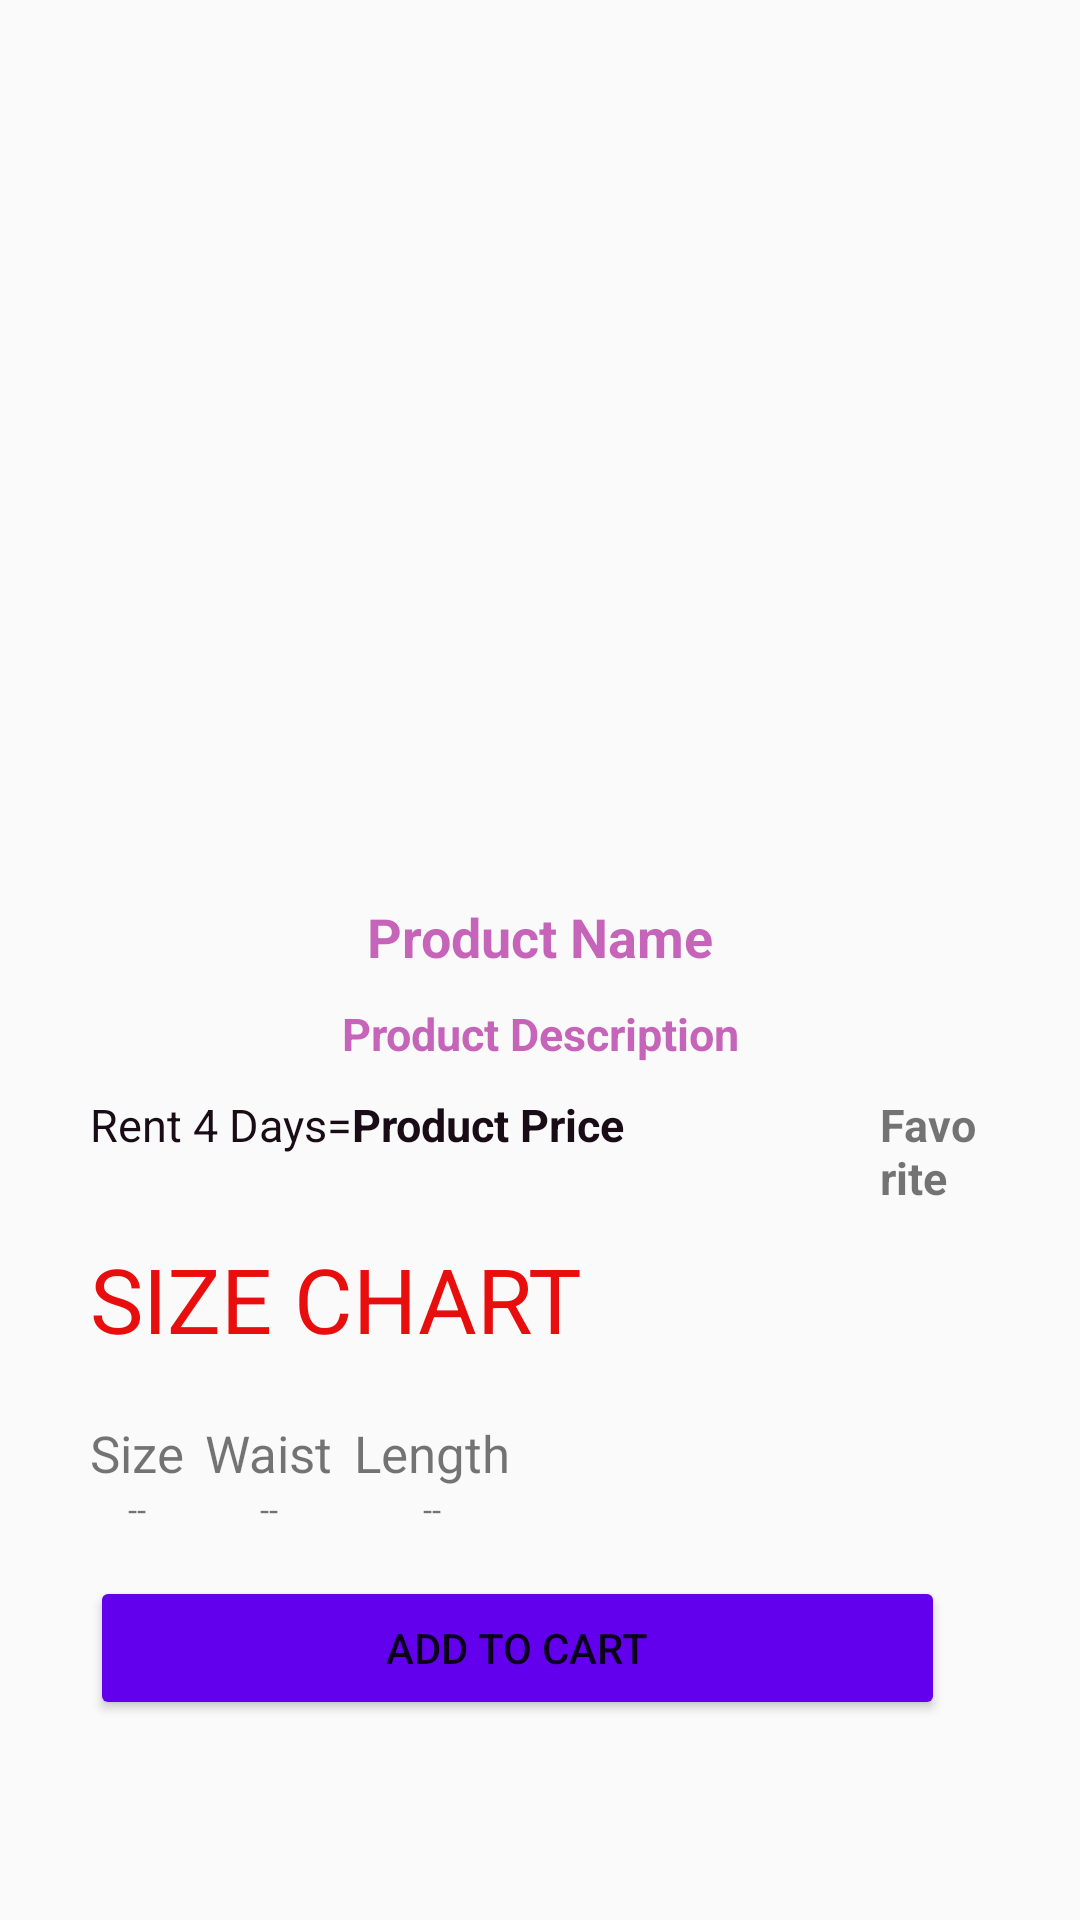

Write the Android layout XML for this screen, with the resource values it uses.
<!-- AndroidManifest.xml: application theme AppTheme -->
<!-- res/layout/activity_product_detail_acticity.xml -->
<?xml version="1.0" encoding="utf-8"?>
<ScrollView android:layout_width="match_parent"
    android:layout_height="match_parent"
    xmlns:android="http://schemas.android.com/apk/res/android">

    <RelativeLayout xmlns:android="http://schemas.android.com/apk/res/android"
        xmlns:app="http://schemas.android.com/apk/res-auto"
        xmlns:tools="http://schemas.android.com/tools"
        android:layout_width="match_parent"
        android:gravity="center"
        android:layout_height="match_parent"
        android:padding="30dp"
        android:id="@+id/aa"
        tools:context=".ProductDetailActicity">

        <ImageView
            android:id="@+id/product_image_detail"
            android:layout_width="match_parent"
            android:layout_height="260dp"
            />
        <TextView
            android:id="@+id/product_name_detail"
            android:layout_width="match_parent"
            android:layout_height="wrap_content"
            android:text="Product Name"
            android:textStyle="bold"
            android:textColor="#9CA30590"
            android:textSize="18dp"
            android:gravity="center"
            android:layout_below="@id/product_image_detail"
            android:layout_marginTop="10dp"/>
        <TextView
            android:id="@+id/product_description_detail"
            android:layout_width="match_parent"
            android:layout_height="wrap_content"
            android:text="Product Description"
            android:textColor="#9CA30590"
            android:textStyle="bold"
            android:textSize="15dp"
            android:gravity="center"
            android:layout_below="@id/product_name_detail"
            android:layout_marginTop="10dp"/>
        <LinearLayout
            android:id="@+id/rentpriceLayout"
            android:layout_width="wrap_content"
            android:layout_height="wrap_content"
            android:orientation="horizontal"
            android:layout_below="@id/product_description_detail">
            <TextView
                android:layout_width="wrap_content"
                android:layout_height="wrap_content"
                android:text="Rent 4 Days="
                android:textColor="#F30E000C"
                android:textSize="15dp"
                android:layout_marginTop="10dp"/>
            <TextView
                android:id="@+id/product_Rent_detail"
                android:layout_width="wrap_content"
                android:layout_height="wrap_content"
                android:text="Product Price"
                android:textStyle="bold"
                android:textSize="15dp"
                android:textColor="#F30E000C"
                android:gravity="center"
                android:layout_marginTop="10dp"/>

          <Button
              android:layout_width="20dp"
              android:layout_height="20dp"
              android:layout_marginLeft="60dp"
              android:background="@drawable/ic_favorite_black"
              android:onClick="img_favorite"
              android:layout_marginTop="10dp"/>
            <TextView
                android:layout_width="wrap_content"
                android:layout_height="wrap_content"
                android:text="Favorite"
                android:textStyle="bold"
                android:textSize="15dp"
                android:layout_marginLeft="5dp"
                android:layout_marginTop="10dp"/>

        </LinearLayout>


        <TextView
            android:id="@+id/sizechart"
            android:layout_width="wrap_content"
            android:layout_height="wrap_content"
            android:layout_below="@id/rentpriceLayout"
            android:layout_marginTop="10dp"
            android:text="SIZE CHART"
            android:textColor="#E90E0E"
            android:textSize="30dp" />

       <LinearLayout
           android:layout_width="wrap_content"
           android:layout_height="wrap_content"
           android:orientation="horizontal"
           android:id="@+id/listOfsizechart"
           android:layout_marginTop="10dp"
           android:layout_below="@id/sizechart">

           <LinearLayout
               android:layout_width="wrap_content"
               android:layout_height="wrap_content"

               android:orientation="vertical"
               android:layout_marginTop="10dp">
               <TextView
                   android:layout_width="wrap_content"
                   android:layout_height="wrap_content"
                   android:text="Size"
                   android:textSize="17dp"/>
               <TextView
                   android:id="@+id/size"
                   android:layout_width="wrap_content"
                   android:layout_height="wrap_content"
                   android:text="--"
                   android:layout_gravity="center"
                   android:textSize="11dp"/>
           </LinearLayout>
           <LinearLayout
               android:layout_width="wrap_content"
               android:layout_height="wrap_content"
               android:orientation="vertical"
               android:layout_marginTop="10dp"
               android:layout_marginLeft="7dp">

               <TextView
                   android:layout_width="wrap_content"
                   android:layout_height="wrap_content"
                   android:text="Waist"
                   android:textSize="17dp" />
               <TextView
                   android:id="@+id/waist"
                   android:layout_width="wrap_content"
                   android:layout_height="wrap_content"
                   android:text="--"
                   android:layout_gravity="center"
                   android:textSize="11dp" />
           </LinearLayout>
           <LinearLayout
               android:layout_width="wrap_content"
               android:layout_height="wrap_content"
               android:orientation="vertical"
               android:layout_marginTop="10dp"
               android:layout_marginLeft="7dp">

               <TextView
                   android:layout_width="wrap_content"
                   android:layout_height="wrap_content"
                   android:text="Length"
                   android:textSize="17dp" />
               <TextView
                   android:id="@+id/length"
                   android:layout_width="wrap_content"
                   android:layout_height="wrap_content"
                   android:text="--"
                   android:textSize="11dp"
                   android:layout_gravity="center"/>

           </LinearLayout>
       </LinearLayout>

        <Button
            android:id="@+id/add_product_to_cart"
            android:layout_width="match_parent"
            android:layout_height="wrap_content"
            android:text="add to cart"
            android:layout_alignParentBottom="true"
            android:layout_marginEnd="15dp"
            android:layout_marginBottom="15dp"
            android:src="@drawable/nav_cart"
            app:backgroundTint="@color/colorPrimary"
            android:layout_below="@id/listOfsizechart"/>
    </RelativeLayout>
</ScrollView>
<!-- resources referenced by this layout -->
<resources>
  <style name="AppTheme" parent="Theme.AppCompat.Light.NoActionBar">
  
          
          <item name="colorPrimary">#E4CDDC39</item>
  
          <item name="colorPrimaryDark">#E4CDDC39</item>
          <item name="colorAccent">#4CAF50</item>
      </style>
  <style name="Theme.AppCompat.Light.NoActionBar">
          <item name="windowActionBar">false</item>
          <item name="windowNoTitle">true</item>
  
      </style>
  <!-- not gathered from this repository: default colours our renderer supplied (Android Studio template values) -->
  <color name="colorPrimary">#FF6200EE</color>
</resources>
